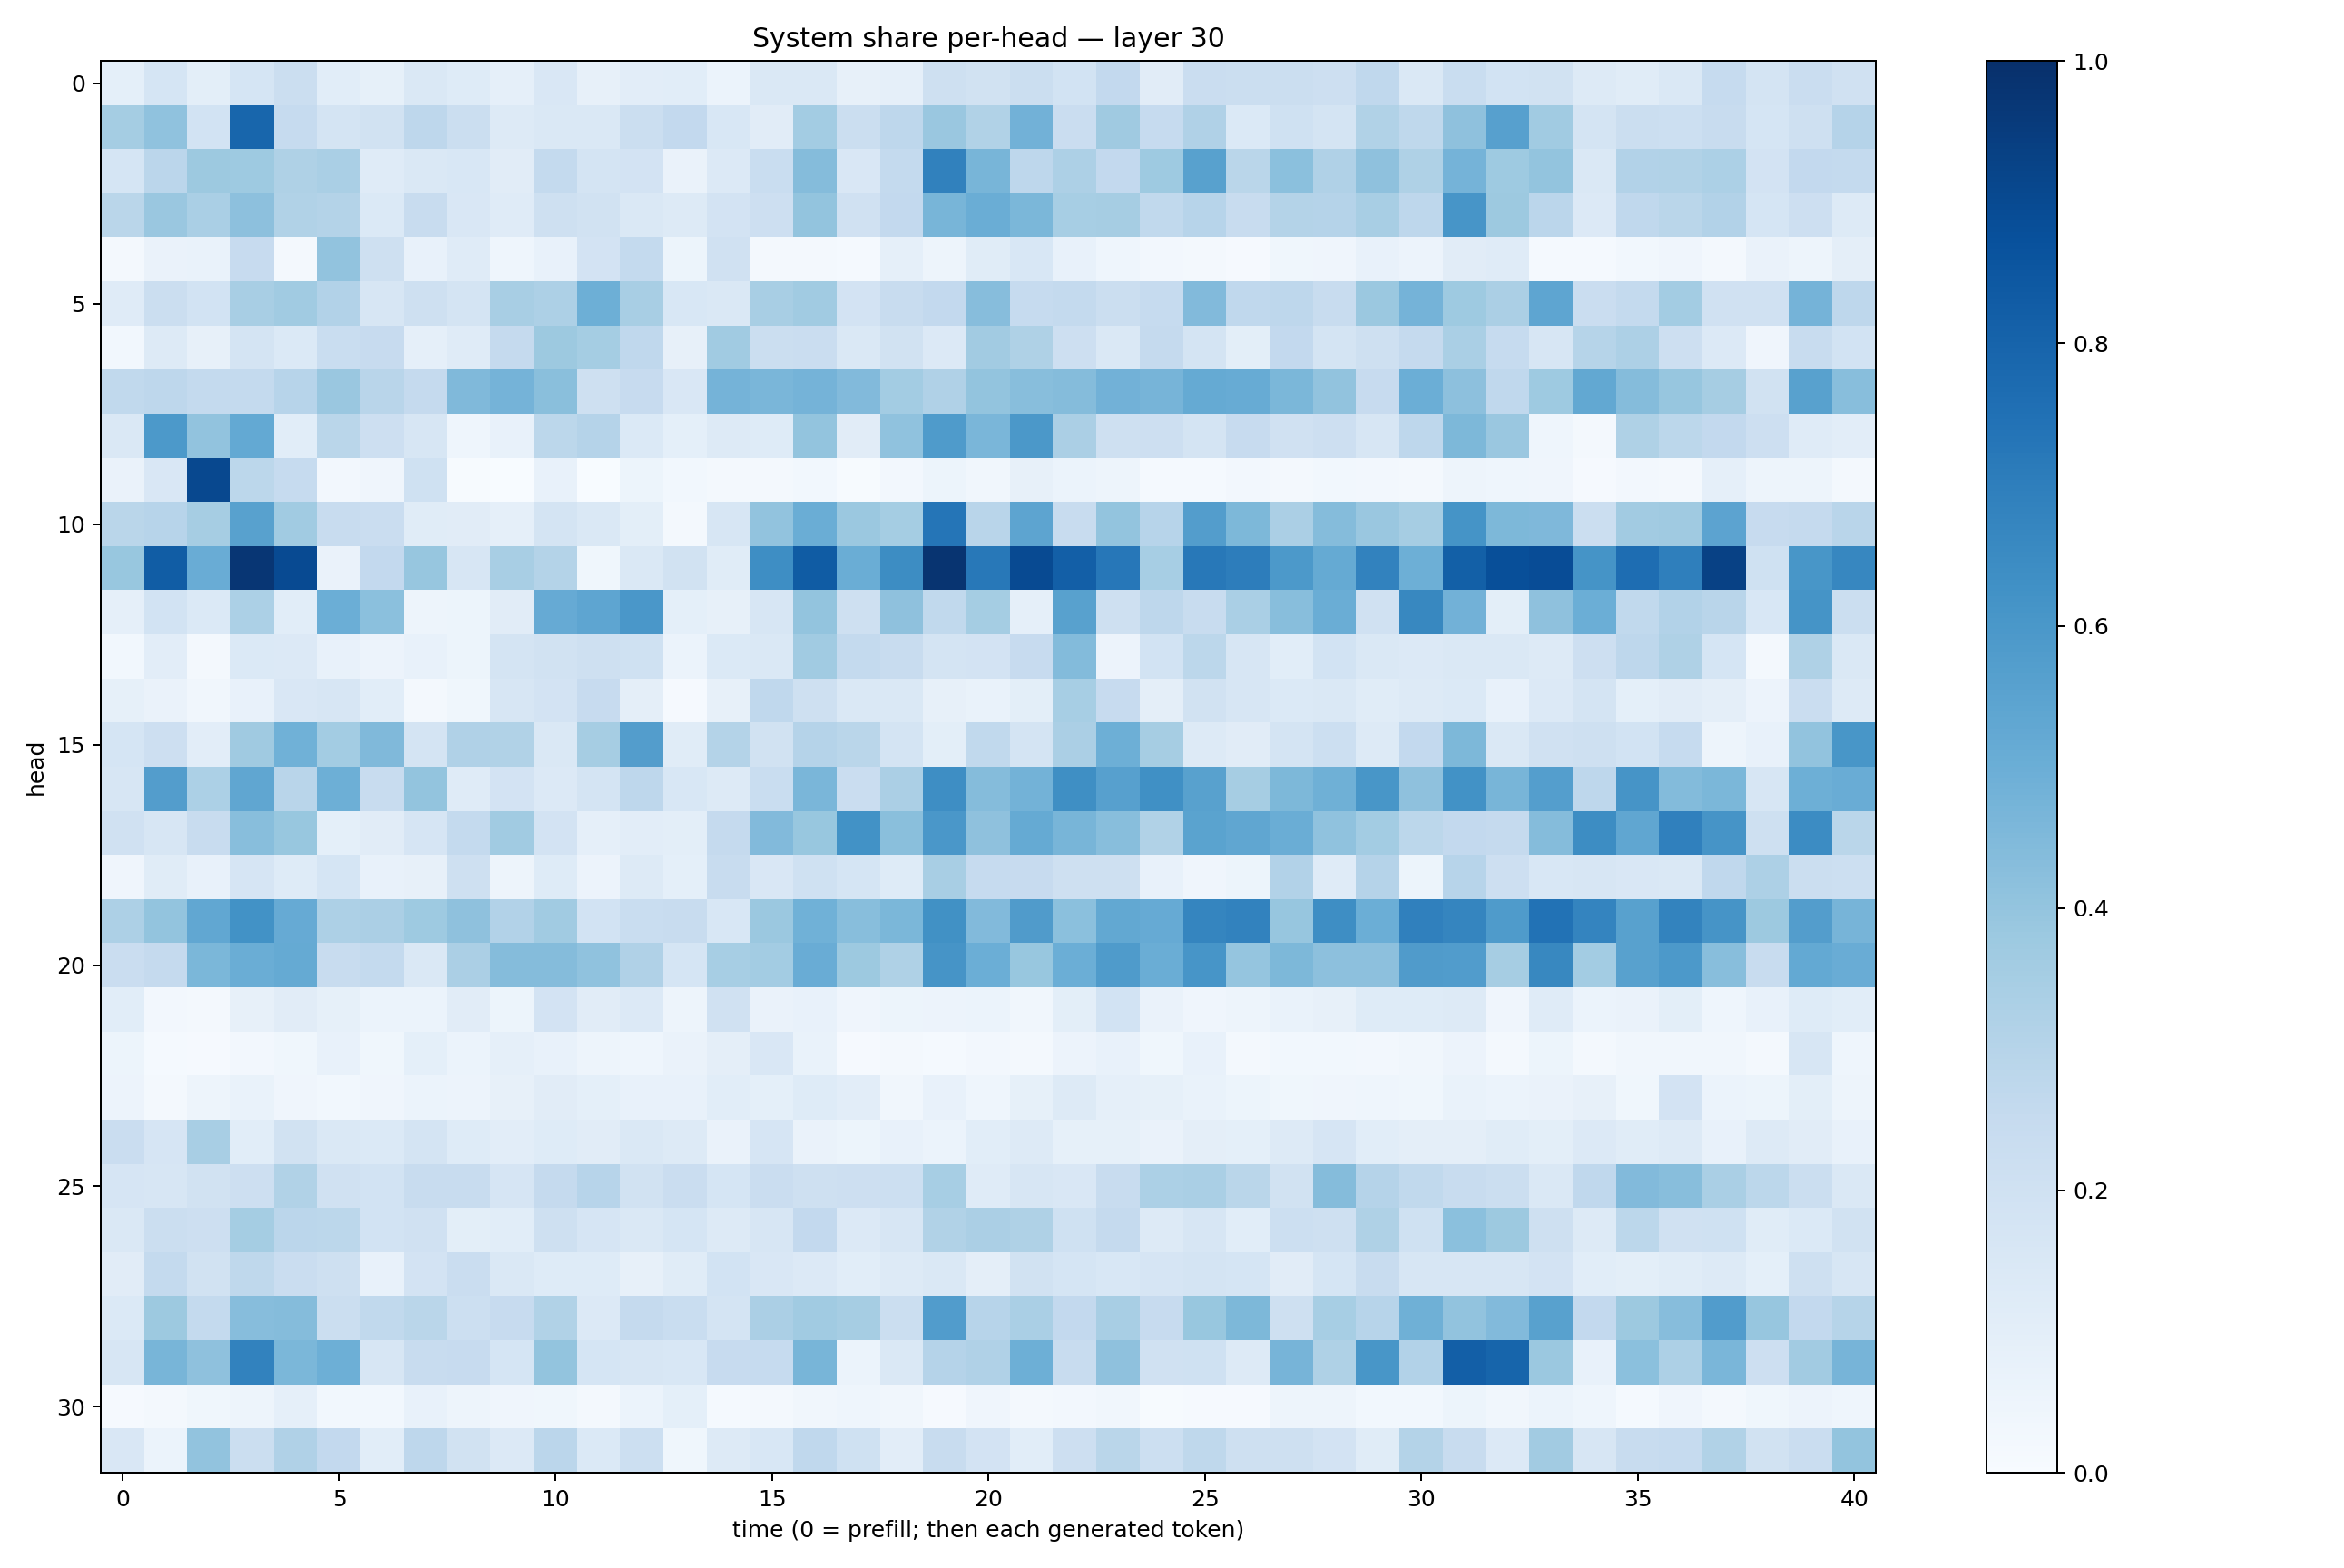

The data file committed next to this chart (first rows):
0.09135074, 0.1691202, 0.10088364, 0.16863346, 0.2226106, 0.106551476, 0.084626324, 0.14439473, 0.12246603, 0.08861261, 0.14858659, 0.08100009, 0.10497111, 0.109198295, 0.062160265, 0.1434075, 0.14784941, 0.080335714, 0.087264284, 0.2073412, 0.19122541, 0.22354911, 0.18465558, 0.2596588
0.3526, 0.4072, 0.1864, 0.7918, 0.2485, 0.1728, 0.1927, 0.2754, 0.2228, 0.1282, 0.144, 0.1481, 0.2231, 0.2601, 0.1548, 0.1095, 0.3558, 0.2209, 0.2737, 0.3839, 0.3137, 0.482, 0.23, 0.3705
0.1699, 0.2848, 0.3761, 0.3738, 0.3213, 0.3387, 0.1173, 0.1456, 0.1529, 0.1103, 0.2552, 0.1738, 0.1806, 0.06341, 0.1328, 0.2336, 0.4359, 0.1517, 0.2542, 0.6864, 0.4687, 0.2735, 0.3265, 0.2578
0.2873, 0.3831, 0.3378, 0.4151, 0.3155, 0.3059, 0.1404, 0.2398, 0.1515, 0.1175, 0.2064, 0.1893, 0.1433, 0.1279, 0.1822, 0.2123, 0.3998, 0.1954, 0.2593, 0.4669, 0.502, 0.4606, 0.3439, 0.349
0.01952, 0.06332, 0.06693, 0.2441, 0.018, 0.4047, 0.2085, 0.07454, 0.121, 0.04613, 0.07379, 0.1812, 0.2563, 0.05132, 0.1961, 0.02069, 0.02207, 0.01299, 0.088, 0.0469, 0.114, 0.1526, 0.073, 0.0442
0.1205, 0.22, 0.1873, 0.3399, 0.3669, 0.3125, 0.1608, 0.2076, 0.1735, 0.3406, 0.3281, 0.494, 0.341, 0.1552, 0.1469, 0.3401, 0.3657, 0.1832, 0.2409, 0.2613, 0.4313, 0.25, 0.2562, 0.2214
0.02858, 0.1305, 0.08009, 0.1791, 0.1369, 0.2328, 0.2449, 0.08976, 0.1201, 0.2525, 0.3751, 0.355, 0.268, 0.0786, 0.3655, 0.2224, 0.2296, 0.1424, 0.1915, 0.1334, 0.3619, 0.3222, 0.2133, 0.147
0.2632, 0.2769, 0.2564, 0.2546, 0.2956, 0.3837, 0.2913, 0.2533, 0.4468, 0.4749, 0.4229, 0.2044, 0.2439, 0.1518, 0.4763, 0.4612, 0.4751, 0.4443, 0.3573, 0.3189, 0.4021, 0.4293, 0.4349, 0.4817
0.1451, 0.5925, 0.4055, 0.5205, 0.1065, 0.2856, 0.2127, 0.1611, 0.04685, 0.0757, 0.279, 0.3014, 0.1393, 0.09284, 0.1321, 0.1216, 0.4014, 0.1118, 0.4098, 0.5836, 0.4613, 0.5941, 0.3325, 0.204
0.06551, 0.1495, 0.9035, 0.2797, 0.2494, 0.02373, 0.04287, 0.2017, 0.006346, 0.001624, 0.07171, 0.002799, 0.05311, 0.0287, 0.02329, 0.01578, 0.03051, 0.004535, 0.02569, 0.05347, 0.03396, 0.08158, 0.06039, 0.04922
0.2858, 0.2939, 0.3487, 0.5567, 0.3655, 0.2417, 0.228, 0.1142, 0.1106, 0.0871, 0.1793, 0.1446, 0.101, 0.01959, 0.1606, 0.4044, 0.5006, 0.3819, 0.353, 0.7333, 0.2898, 0.5408, 0.238, 0.4022
0.39, 0.8274, 0.5075, 0.9753, 0.8964, 0.06476, 0.2587, 0.394, 0.1612, 0.3414, 0.3064, 0.03688, 0.1407, 0.1876, 0.1139, 0.6397, 0.8294, 0.5008, 0.6443, 0.9826, 0.7203, 0.8981, 0.8165, 0.7264
0.0875, 0.185, 0.1388, 0.329, 0.1083, 0.497, 0.4187, 0.05023, 0.0511, 0.1111, 0.5118, 0.5359, 0.6001, 0.08985, 0.07992, 0.1625, 0.3985, 0.2061, 0.4136, 0.2652, 0.3522, 0.08758, 0.5569, 0.206
0.02906, 0.1048, 0.01999, 0.1406, 0.1337, 0.07808, 0.0577, 0.07032, 0.05195, 0.1756, 0.189, 0.2094, 0.2005, 0.06224, 0.1403, 0.1409, 0.3666, 0.2554, 0.2388, 0.1768, 0.1814, 0.246, 0.4397, 0.05798
0.08286, 0.06485, 0.03497, 0.07514, 0.1495, 0.1628, 0.1069, 0.01846, 0.03574, 0.1628, 0.1828, 0.2449, 0.09486, 0.009619, 0.08006, 0.2685, 0.2043, 0.1456, 0.1468, 0.08155, 0.0698, 0.09768, 0.345, 0.2442
0.1706, 0.2112, 0.1016, 0.3682, 0.4857, 0.3583, 0.4482, 0.1757, 0.3198, 0.3127, 0.1428, 0.3495, 0.5734, 0.1147, 0.3059, 0.1942, 0.3039, 0.289, 0.1786, 0.09784, 0.2625, 0.1731, 0.3335, 0.4933
0.1578, 0.574, 0.3314, 0.5334, 0.2912, 0.4937, 0.2417, 0.401, 0.1174, 0.1798, 0.1344, 0.1747, 0.2735, 0.1559, 0.1273, 0.2305, 0.4625, 0.2291, 0.3352, 0.6388, 0.434, 0.4786, 0.6357, 0.5591
0.1958, 0.1579, 0.2398, 0.4259, 0.3899, 0.09131, 0.1128, 0.1658, 0.2549, 0.3649, 0.1832, 0.08696, 0.1028, 0.1006, 0.2501, 0.4424, 0.3869, 0.6213, 0.4256, 0.6006, 0.412, 0.5161, 0.4651, 0.4272
0.03928, 0.116, 0.07749, 0.1671, 0.1235, 0.1695, 0.07082, 0.07946, 0.209, 0.04891, 0.1223, 0.05652, 0.1285, 0.08998, 0.2351, 0.1518, 0.2029, 0.1695, 0.1245, 0.3422, 0.2498, 0.2423, 0.2097, 0.2103
0.3249, 0.401, 0.5284, 0.6246, 0.5137, 0.3255, 0.3322, 0.3741, 0.4103, 0.3088, 0.3661, 0.1838, 0.234, 0.2361, 0.1533, 0.3808, 0.4869, 0.4289, 0.459, 0.6265, 0.4446, 0.5803, 0.419, 0.5267
0.2299, 0.2521, 0.4571, 0.5021, 0.5192, 0.2367, 0.2573, 0.1413, 0.3341, 0.4375, 0.4368, 0.407, 0.3181, 0.1707, 0.3447, 0.3572, 0.5078, 0.3752, 0.3234, 0.6127, 0.4996, 0.3887, 0.4963, 0.583
0.1056, 0.02659, 0.02271, 0.08145, 0.1131, 0.08369, 0.05955, 0.06065, 0.1115, 0.05372, 0.1812, 0.1113, 0.1339, 0.04702, 0.1983, 0.06547, 0.07357, 0.04234, 0.05224, 0.0553, 0.05892, 0.03197, 0.0983, 0.1868
0.0529, 0.01415, 0.009736, 0.02493, 0.03887, 0.07317, 0.03837, 0.09102, 0.06153, 0.08906, 0.07605, 0.04977, 0.04589, 0.06432, 0.09546, 0.152, 0.06701, 0.01171, 0.01916, 0.01368, 0.02422, 0.01611, 0.05696, 0.0704
0.05844, 0.01602, 0.04729, 0.06906, 0.04145, 0.03016, 0.03917, 0.06155, 0.05803, 0.08156, 0.1113, 0.09234, 0.07396, 0.07329, 0.1093, 0.09198, 0.1225, 0.104, 0.03214, 0.07765, 0.04379, 0.08227, 0.13, 0.08681
0.2301, 0.1667, 0.3433, 0.1061, 0.1898, 0.1438, 0.1399, 0.1777, 0.1224, 0.1038, 0.1231, 0.1105, 0.1411, 0.1313, 0.06559, 0.1678, 0.06423, 0.05387, 0.07256, 0.06017, 0.1061, 0.1264, 0.08585, 0.0827
0.1659, 0.1583, 0.1893, 0.2141, 0.3147, 0.1954, 0.187, 0.2402, 0.2349, 0.1644, 0.2517, 0.2964, 0.1885, 0.229, 0.1686, 0.2266, 0.2056, 0.2127, 0.2167, 0.346, 0.1177, 0.1626, 0.1503, 0.2416
0.143, 0.2233, 0.2115, 0.3536, 0.2829, 0.2794, 0.1845, 0.1961, 0.09873, 0.1072, 0.2056, 0.1666, 0.1449, 0.1687, 0.1276, 0.1563, 0.2602, 0.1348, 0.161, 0.3127, 0.3356, 0.3211, 0.2003, 0.2521
0.1096, 0.2556, 0.1887, 0.2701, 0.2274, 0.2036, 0.07677, 0.1806, 0.2298, 0.1435, 0.1248, 0.1248, 0.07936, 0.1159, 0.1856, 0.1504, 0.1332, 0.106, 0.1278, 0.1408, 0.09591, 0.1876, 0.1714, 0.1536
0.1376, 0.3762, 0.2562, 0.4303, 0.4344, 0.2252, 0.263, 0.2881, 0.2162, 0.2433, 0.316, 0.1348, 0.2508, 0.233, 0.1729, 0.3325, 0.3637, 0.3493, 0.2205, 0.5774, 0.2965, 0.3368, 0.261, 0.3405
0.162, 0.4671, 0.4102, 0.683, 0.4573, 0.4926, 0.1566, 0.238, 0.2427, 0.1715, 0.4, 0.1689, 0.1586, 0.1535, 0.2438, 0.2475, 0.4662, 0.06093, 0.1437, 0.3019, 0.3186, 0.4958, 0.2382, 0.4103
0.008526, 0.01829, 0.03788, 0.04737, 0.08683, 0.02743, 0.03117, 0.07635, 0.04772, 0.04075, 0.03821, 0.01908, 0.06158, 0.09025, 0.01548, 0.01747, 0.0339, 0.04523, 0.03167, 0.009968, 0.0413, 0.02293, 0.0235, 0.03127
0.1513, 0.06081, 0.4058, 0.2216, 0.3195, 0.2591, 0.1089, 0.2748, 0.1917, 0.1345, 0.2838, 0.1405, 0.2179, 0.0359, 0.1309, 0.156, 0.2663, 0.2015, 0.1023, 0.2361, 0.1826, 0.1068, 0.2127, 0.2879
